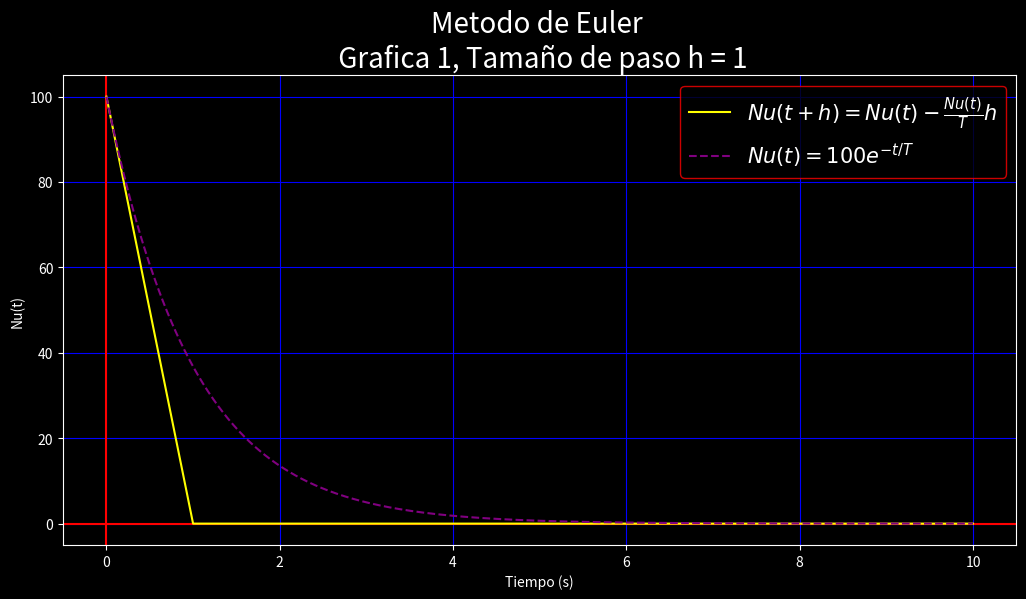
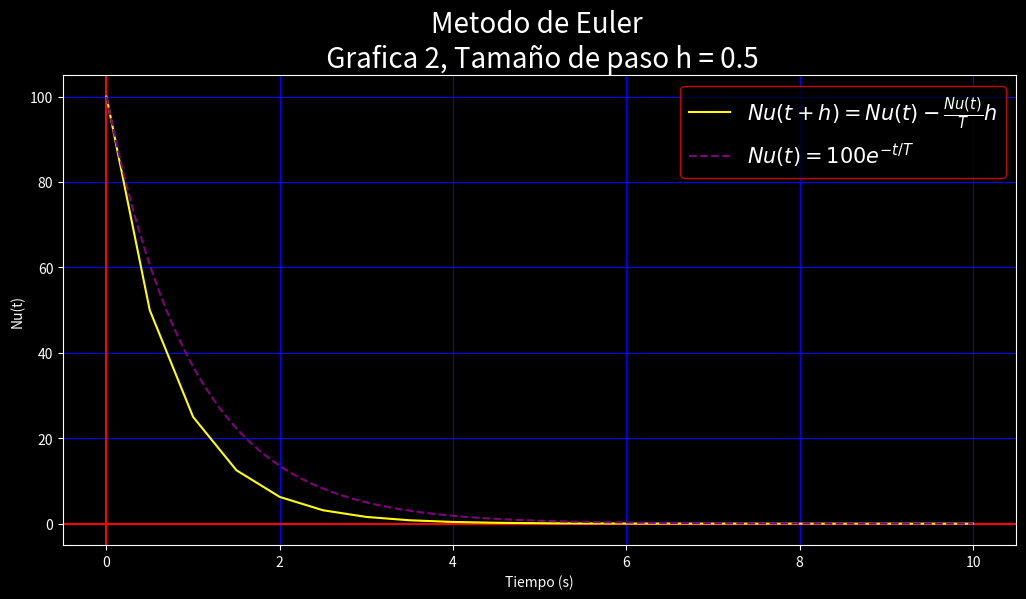
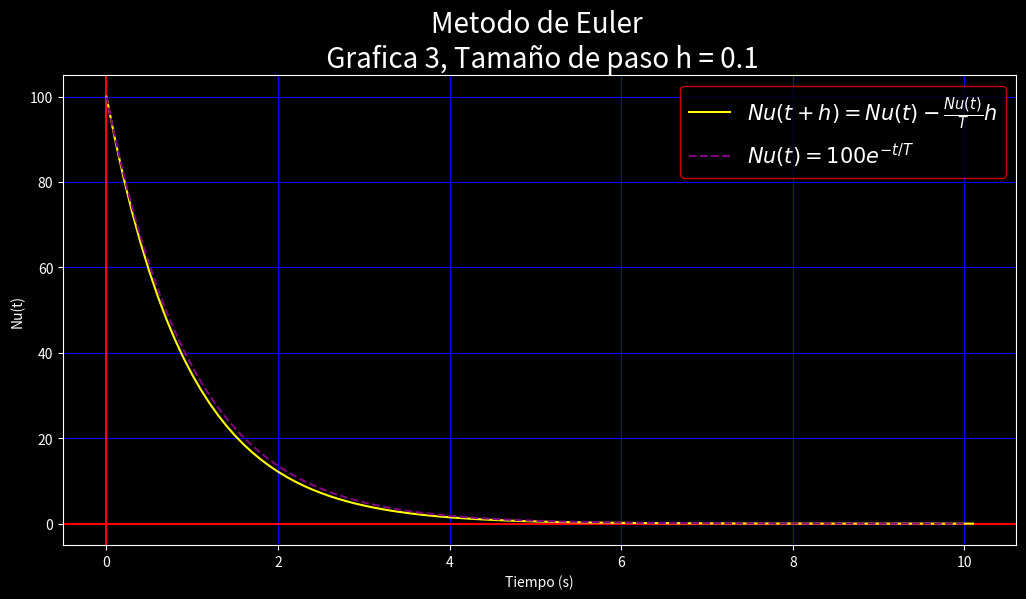
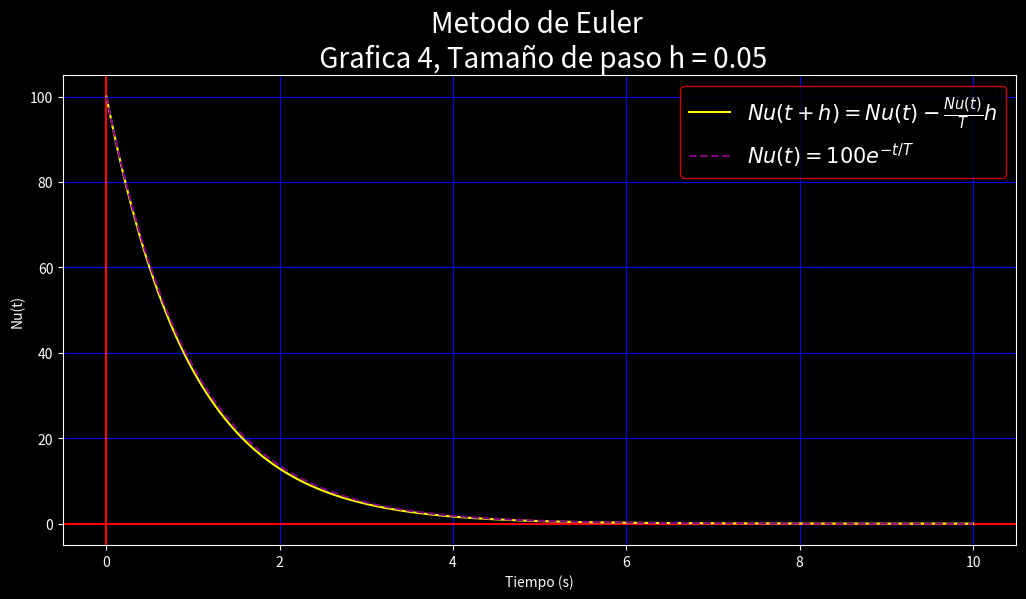
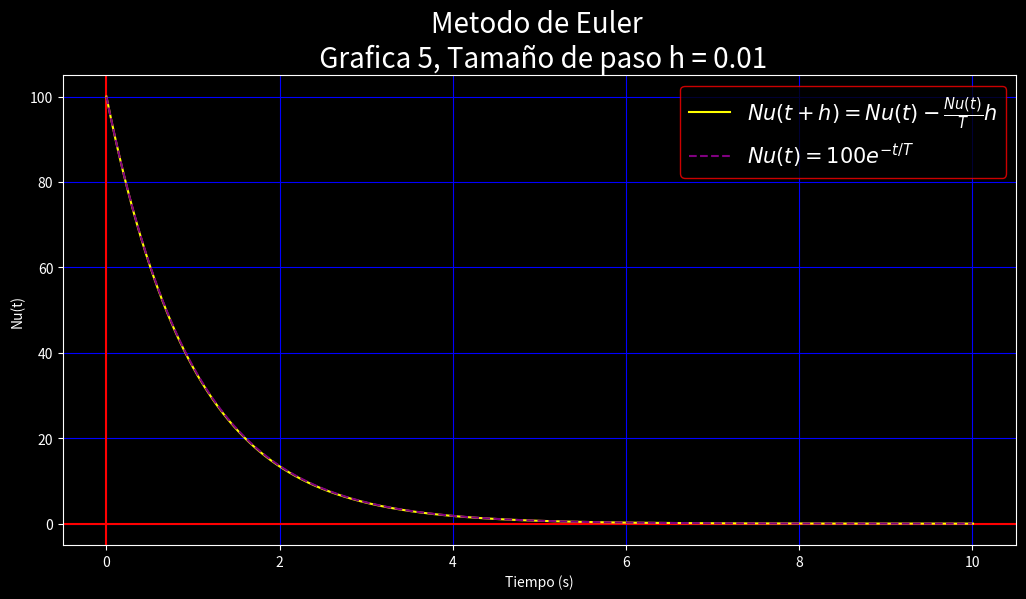

Python code for these plots, in order:
"""
Nombre: P01-OscarCastro Decaimiento Radioactivo
Fecha Inicio:
Fecha Final:
Autor: Oscar Joel Castro Contreras
Descripcion:

-------------Metodo de Euler----------------

Este programa al ejecutarlo generara 5 graficas.
Primero se mostrara una gráfica, después para poder ver las 
siguientes grafica se debe cerrar la grafica que se esta 
mostrando para poder ir viendo las que siguen.

"""

import numpy as np
import matplotlib.pyplot as plt

# Funciones------------------------------
     
def Metodo_De_Euler(Nu0,t0,tf,T,h,N):
     vg = [Nu0] # Lista para guardan las interaciones de Nu(t)
     tg = [t0] # Lista para guardar las interaciones del tiempo
     while t0 < tf:
          if t0 == 0:
               vg.append(Nu0)
               tg.append(t0)
          Nu0 = Nu0 - (Nu0/T)*h # Metodo de Euler
          vg.append(Nu0)
          t0 += h
          tg.append(t0)
     t0 = 0
     return Grafica(vg,tg,t0,tf,N)
     
def Grafica(v,t,t0,tf,N):     
     m = np.linspace(t0,tf,1001)
     
     va = [] # Lista para guardar la evaluacion de la solucion analitica
     for i in m:
          x = i
          e = eval("100*np.exp(-x)") # evaluacion de la solucion analitica de la Ec. Dif.
          va.append(e)
          
     plt.style.use("dark_background") 
     fig, g = plt.subplots(dpi = 110, figsize = (12.3,6.1), facecolor = "blue")
     g.set_title(N, fontsize = 20)
     g.set_xlabel("Tiempo (s)")
     g.set_ylabel("Nu(t)")
     g.grid(color = "blue")
     g.axhline(color = "red")
     g.axvline(color = "red")
     g.plot(t,v, color = "yellow", label = r"$Nu(t+h) = Nu(t) - \frac{Nu(t)}{T}h$")
     g.plot(m,va, "r--", color = "purple", label=r"$Nu(t) = 100e^{-t/T}$")
     g.legend(edgecolor = "red", fontsize = 15)
     plt.show()

#Variables------------------------------

Nu0 = 100 # Cantidad de nucleos inicial
T = 1     # Constante de decaimiento
t0 = 0    # Tiempo inicial
tf = 10   # Tiempo final

# Tamaños de paso
h1 = 1
h2 = 0.5
h3 = 0.1
h4 = 0.05
h5 = 0.01

# Aplicacion del Metodo de Euler para encontrar la solucion numerica de la Ec. Dif.
# con los distintos tamaños de paso

Metodo_De_Euler(Nu0,t0,tf,T,h1,"Metodo de Euler \n Grafica 1, Tamaño de paso h = 1")
Metodo_De_Euler(Nu0,t0,tf,T,h2,"Metodo de Euler \n Grafica 2, Tamaño de paso h = 0.5")
Metodo_De_Euler(Nu0,t0,tf,T,h3,"Metodo de Euler \n Grafica 3, Tamaño de paso h = 0.1")
Metodo_De_Euler(Nu0,t0,tf,T,h4,"Metodo de Euler \n Grafica 4, Tamaño de paso h = 0.05")
Metodo_De_Euler(Nu0,t0,tf,T,h5,"Metodo de Euler \n Grafica 5, Tamaño de paso h = 0.01")
